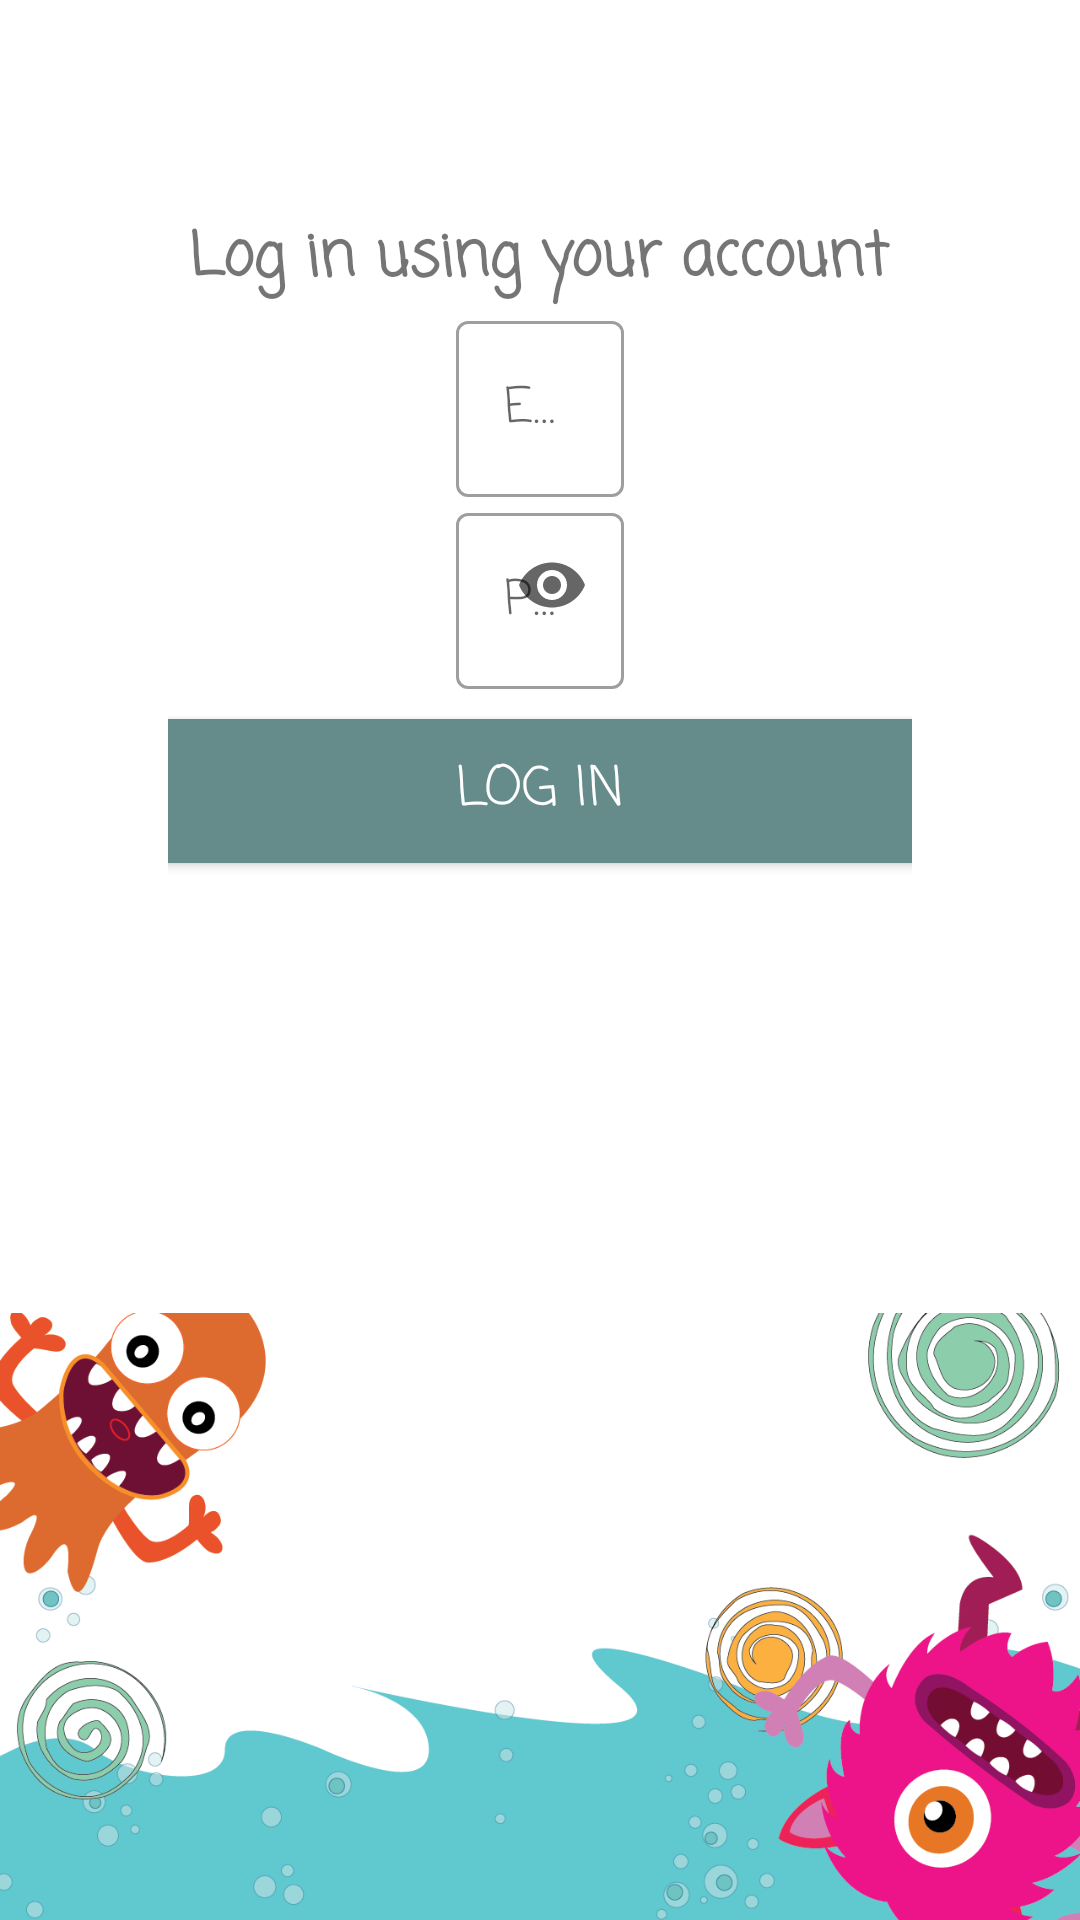

This screen was rendered from an Android layout file. Write that file and the resources it references.
<!-- AndroidManifest.xml: application theme Theme.MonsterMath -->
<!-- res/layout/activity_login.xml -->
<?xml version="1.0" encoding="utf-8"?>
<RelativeLayout xmlns:android="http://schemas.android.com/apk/res/android"
    xmlns:app="http://schemas.android.com/apk/res-auto"
    xmlns:tools="http://schemas.android.com/tools"
    android:layout_width="match_parent"
    android:layout_height="match_parent"
    tools:context=".LoginActivity">

    <ImageView
        android:layout_width="match_parent"
        android:layout_height="wrap_content"
        android:layout_alignParentBottom="true"
        android:adjustViewBounds="true"
        android:contentDescription="background_image"
        android:scaleType="fitXY"
        android:src="@drawable/bg_login_1600x900" />

    <ProgressBar
        android:id="@+id/progressBar2"
        style="?android:attr/progressBarStyle"
        android:layout_width="wrap_content"
        android:layout_height="wrap_content"
        android:layout_centerHorizontal="true"
        android:layout_centerVertical="true"
        android:visibility="invisible"/>

    <LinearLayout
        android:layout_width="match_parent"
        android:layout_height="match_parent"
        android:layout_alignParentStart="true"
        android:layout_marginStart="0dp"
        android:gravity="center_horizontal"
        android:orientation="vertical"
        android:padding="56dp">

        <TextView
            android:layout_width="wrap_content"
            android:layout_height="wrap_content"
            android:text="Log in using your account"
            android:fontFamily="casual"
            android:layout_marginTop="15dp"
            android:textSize="20sp"
            android:textStyle="bold" />

        <com.google.android.material.textfield.TextInputLayout
            android:layout_width="wrap_content"
            android:layout_height="wrap_content"
            style="@style/Widget.MaterialComponents.TextInputLayout.OutlinedBox">

            <com.google.android.material.textfield.TextInputEditText
                android:id="@+id/email"
                android:layout_width="wrap_content"
                android:layout_height="wrap_content"
                android:fontFamily="casual"
                android:hint="Email Address"
                android:ems="15"/>

        </com.google.android.material.textfield.TextInputLayout>

        <com.google.android.material.textfield.TextInputLayout
            android:layout_width="wrap_content"
            android:layout_height="wrap_content"
            app:endIconMode="password_toggle"
            style="@style/Widget.MaterialComponents.TextInputLayout.OutlinedBox">

            <com.google.android.material.textfield.TextInputEditText
                android:id="@+id/password"
                android:inputType="textPassword"
                android:layout_width="wrap_content"
                android:layout_height="wrap_content"
                android:fontFamily="casual"
                android:hint="Password"
                android:ems="15"/>

        </com.google.android.material.textfield.TextInputLayout>

        <Button
            android:id="@+id/btnLogin"
            android:layout_width="350dp"
            android:layout_height="wrap_content"
            android:background="@color/colorPrimary"
            android:layout_marginTop="10dp"
            android:fontFamily="casual"
            android:text="log in"
            android:textColor="@color/white"
            android:textSize="18sp"
            app:backgroundTint="@null" />

    </LinearLayout>

</RelativeLayout>
<!-- resources referenced by this layout -->
<resources>
  <color name="colorPrimary">#668b8b</color>
  <color name="white">#FFFFFFFF</color>
  <!-- drawable bg_login_1600x900: png bitmap (drawable, 147753 bytes) -->
  <style name="Theme.MonsterMath" parent="Theme.MaterialComponents.DayNight.DarkActionBar">
          
          <item name="colorPrimary">@color/purple_500</item>
          <item name="colorPrimaryVariant">@color/purple_700</item>
          <item name="colorOnPrimary">@color/white</item>
          
          <item name="colorSecondary">@color/teal_200</item>
          <item name="colorSecondaryVariant">@color/teal_700</item>
          <item name="colorOnSecondary">@color/black</item>
          
          <item name="android:statusBarColor" tools:targetApi="l">?attr/colorPrimaryVariant</item>
          
      </style>
  <color name="purple_500">#FF6200EE</color>
  <color name="purple_700">#FF3700B3</color>
  <color name="teal_200">#FF03DAC5</color>
  <color name="teal_700">#FF018786</color>
  <color name="black">#FF000000</color>
</resources>
